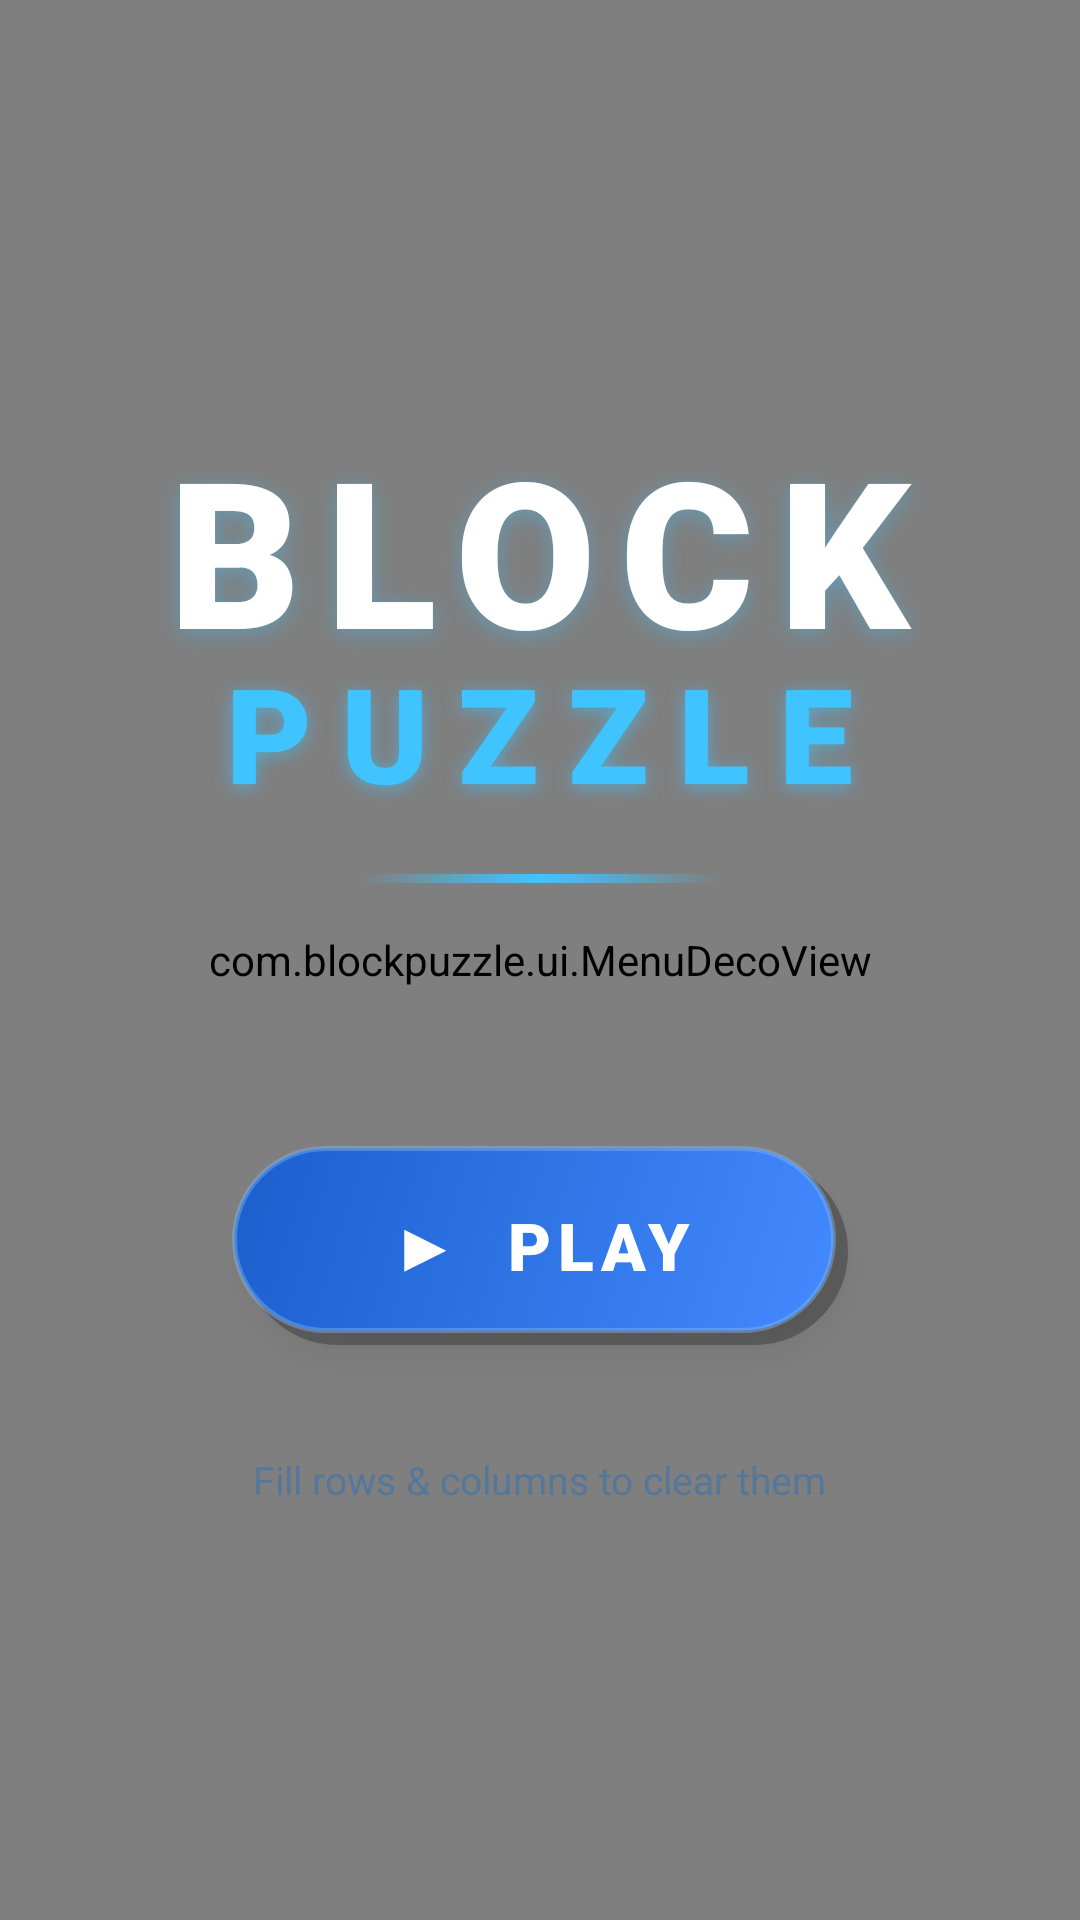

Layout XML and referenced resources for this Android screen:
<!-- AndroidManifest.xml: application theme Theme.BlockPuzzle -->
<!-- res/layout/activity_menu.xml -->
<?xml version="1.0" encoding="utf-8"?>
<FrameLayout
    xmlns:android="http://schemas.android.com/apk/res/android"
    android:layout_width="match_parent"
    android:layout_height="match_parent"
    android:background="@color/bg_dark">

    
    <com.blockpuzzle.ui.MenuDecoView
        android:id="@+id/menuDecor"
        android:layout_width="match_parent"
        android:layout_height="match_parent"/>

    
    <LinearLayout
        android:layout_width="match_parent"
        android:layout_height="match_parent"
        android:orientation="vertical"
        android:gravity="center">

        
        <TextView
            android:text="BLOCK"
            android:textSize="68sp"
            android:textStyle="bold"
            android:fontFamily="sans-serif-black"
            android:textColor="#FFFFFF"
            android:letterSpacing="0.12"
            android:layout_width="wrap_content"
            android:layout_height="wrap_content"
            android:shadowColor="#6640C4FF"
            android:shadowDx="0"
            android:shadowDy="4"
            android:shadowRadius="18"/>

        <TextView
            android:text="PUZZLE"
            android:textSize="44sp"
            android:textStyle="bold"
            android:fontFamily="sans-serif-black"
            android:textColor="#40C4FF"
            android:letterSpacing="0.22"
            android:layout_marginTop="-14dp"
            android:layout_width="wrap_content"
            android:layout_height="wrap_content"
            android:shadowColor="#9940C4FF"
            android:shadowDx="0"
            android:shadowDy="3"
            android:shadowRadius="14"/>

        
        <View
            android:layout_width="120dp"
            android:layout_height="3dp"
            android:layout_marginTop="18dp"
            android:background="@drawable/divider_gradient"/>

        
        <TextView
            android:id="@+id/tvMenuBest"
            android:text=""
            android:textSize="16sp"
            android:textColor="#AACCFF"
            android:fontFamily="sans-serif-medium"
            android:letterSpacing="0.1"
            android:layout_marginTop="18dp"
            android:layout_width="wrap_content"
            android:layout_height="wrap_content"/>

        
        <TextView
            android:id="@+id/btnPlay"
            android:text="▶  PLAY"
            android:textSize="22sp"
            android:textStyle="bold"
            android:textColor="#FFFFFF"
            android:fontFamily="sans-serif-black"
            android:letterSpacing="0.1"
            android:layout_marginTop="48dp"
            android:paddingHorizontal="52dp"
            android:paddingVertical="18dp"
            android:background="@drawable/btn_play_bg"
            android:layout_width="wrap_content"
            android:layout_height="wrap_content"
            android:clickable="true"
            android:focusable="true"
            android:elevation="6dp"/>

        
        <TextView
            android:text="Fill rows &amp; columns to clear them"
            android:textSize="13sp"
            android:textColor="#557799"
            android:layout_marginTop="36dp"
            android:layout_width="wrap_content"
            android:layout_height="wrap_content"/>

    </LinearLayout>

</FrameLayout>
<!-- resources referenced by this layout -->
<resources>
  <color name="bg_dark">#0D1B35</color>
  <!-- drawable btn_play_bg (drawable) -->
  <?xml version="1.0" encoding="utf-8"?>
  <layer-list xmlns:android="http://schemas.android.com/apk/res/android">
      
      <item android:top="4dp" android:left="4dp">
          <shape android:shape="rectangle">
              <solid android:color="#44000000"/>
              <corners android:radius="32dp"/>
          </shape>
      </item>
      
      <item android:bottom="4dp" android:right="4dp">
          <shape android:shape="rectangle">
              <gradient
                  android:startColor="#448AFF"
                  android:endColor="#1A5FCC"
                  android:angle="135"
                  android:type="linear"/>
              <corners android:radius="32dp"/>
              <stroke android:width="1.5dp" android:color="#6680BBFF"/>
          </shape>
      </item>
  </layer-list>
  <!-- drawable divider_gradient (drawable) -->
  <?xml version="1.0" encoding="utf-8"?>
  <shape xmlns:android="http://schemas.android.com/apk/res/android"
      android:shape="rectangle">
      <gradient
          android:startColor="#0040C4FF"
          android:centerColor="#FF40C4FF"
          android:endColor="#0040C4FF"
          android:angle="0"
          android:type="linear"/>
      <corners android:radius="2dp"/>
  </shape>
  <style name="Theme.BlockPuzzle" parent="Theme.MaterialComponents.DayNight.NoActionBar">
          <item name="colorPrimary">@color/accent</item>
          <item name="colorPrimaryVariant">@color/bg_dark</item>
          <item name="colorOnPrimary">@color/white</item>
          <item name="android:windowBackground">@color/bg_dark</item>
          <item name="android:statusBarColor">@color/bg_dark</item>
          <item name="android:navigationBarColor">@color/bg_dark</item>
      </style>
  <color name="accent">#448AFF</color>
  <color name="white">#FFFFFF</color>
</resources>
